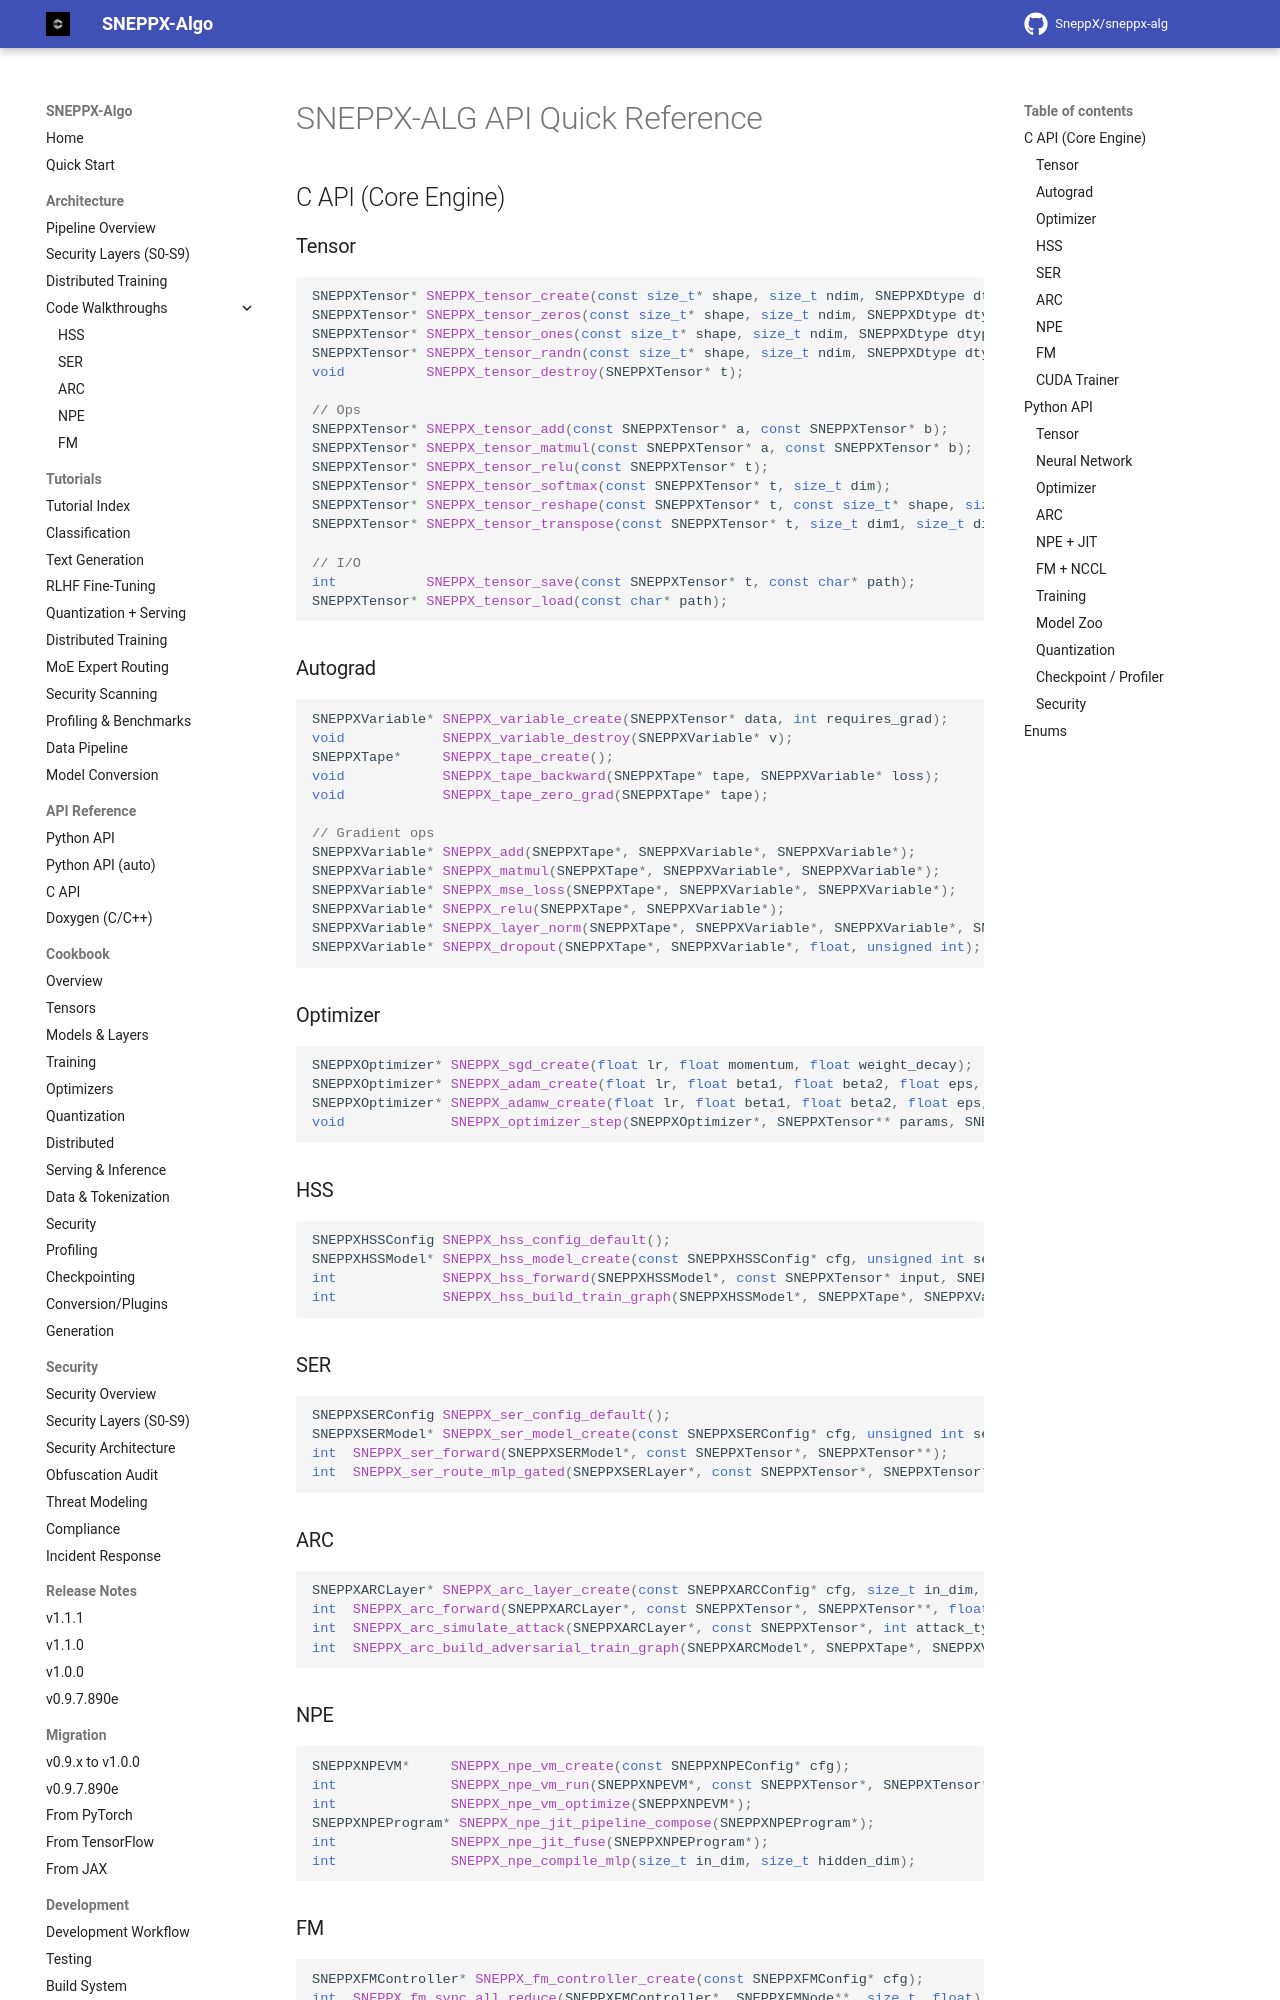

repository: SneppX/sneppx-alg · page: 1.2.0/api_quickref/index.html · generator: mkdocs

---
description: "One-page SneppX-ALG API quick reference: the most-used C tensor operations and Python calls with their signatures."
---

# SneppX-ALG API Quick Reference

## C API (Core Engine)

### Tensor

```c
SNEPPXTensor* SNEPPX_tensor_create(const size_t* shape, size_t ndim, SNEPPXDtype dtype);
SNEPPXTensor* SNEPPX_tensor_zeros(const size_t* shape, size_t ndim, SNEPPXDtype dtype);
SNEPPXTensor* SNEPPX_tensor_ones(const size_t* shape, size_t ndim, SNEPPXDtype dtype);
SNEPPXTensor* SNEPPX_tensor_randn(const size_t* shape, size_t ndim, SNEPPXDtype dtype);
void          SNEPPX_tensor_destroy(SNEPPXTensor* t);

// Ops
SNEPPXTensor* SNEPPX_tensor_add(const SNEPPXTensor* a, const SNEPPXTensor* b);
SNEPPXTensor* SNEPPX_tensor_matmul(const SNEPPXTensor* a, const SNEPPXTensor* b);
SNEPPXTensor* SNEPPX_tensor_relu(const SNEPPXTensor* t);
SNEPPXTensor* SNEPPX_tensor_softmax(const SNEPPXTensor* t, size_t dim);
SNEPPXTensor* SNEPPX_tensor_reshape(const SNEPPXTensor* t, const size_t* shape, size_t ndim);
SNEPPXTensor* SNEPPX_tensor_transpose(const SNEPPXTensor* t, size_t dim1, size_t dim2);

// I/O
int           SNEPPX_tensor_save(const SNEPPXTensor* t, const char* path);
SNEPPXTensor* SNEPPX_tensor_load(const char* path);
```

### Autograd

```c
SNEPPXVariable* SNEPPX_variable_create(SNEPPXTensor* data, int requires_grad);
void            SNEPPX_variable_destroy(SNEPPXVariable* v);
SNEPPXTape*     SNEPPX_tape_create();
void            SNEPPX_tape_backward(SNEPPXTape* tape, SNEPPXVariable* loss);
void            SNEPPX_tape_zero_grad(SNEPPXTape* tape);

// Gradient ops
SNEPPXVariable* SNEPPX_add(SNEPPXTape*, SNEPPXVariable*, SNEPPXVariable*);
SNEPPXVariable* SNEPPX_matmul(SNEPPXTape*, SNEPPXVariable*, SNEPPXVariable*);
SNEPPXVariable* SNEPPX_mse_loss(SNEPPXTape*, SNEPPXVariable*, SNEPPXVariable*);
SNEPPXVariable* SNEPPX_relu(SNEPPXTape*, SNEPPXVariable*);
SNEPPXVariable* SNEPPX_layer_norm(SNEPPXTape*, SNEPPXVariable*, SNEPPXVariable*, SNEPPXVariable*, float);
SNEPPXVariable* SNEPPX_dropout(SNEPPXTape*, SNEPPXVariable*, float, unsigned int);
```

### Optimizer

```c
SNEPPXOptimizer* SNEPPX_sgd_create(float lr, float momentum, float weight_decay);
SNEPPXOptimizer* SNEPPX_adam_create(float lr, float beta1, float beta2, float eps, float weight_decay);
SNEPPXOptimizer* SNEPPX_adamw_create(float lr, float beta1, float beta2, float eps, float weight_decay);
void             SNEPPX_optimizer_step(SNEPPXOptimizer*, SNEPPXTensor** params, SNEPPXTensor** grads, size_t n);
```

### HSS

```c
SNEPPXHSSConfig SNEPPX_hss_config_default();
SNEPPXHSSModel* SNEPPX_hss_model_create(const SNEPPXHSSConfig* cfg, unsigned int seed);
int             SNEPPX_hss_forward(SNEPPXHSSModel*, const SNEPPXTensor* input, SNEPPXTensor** output);
int             SNEPPX_hss_build_train_graph(SNEPPXHSSModel*, SNEPPXTape*, SNEPPXVariable*, SNEPPXVariable**, int, SNEPPXVariable**);
```
